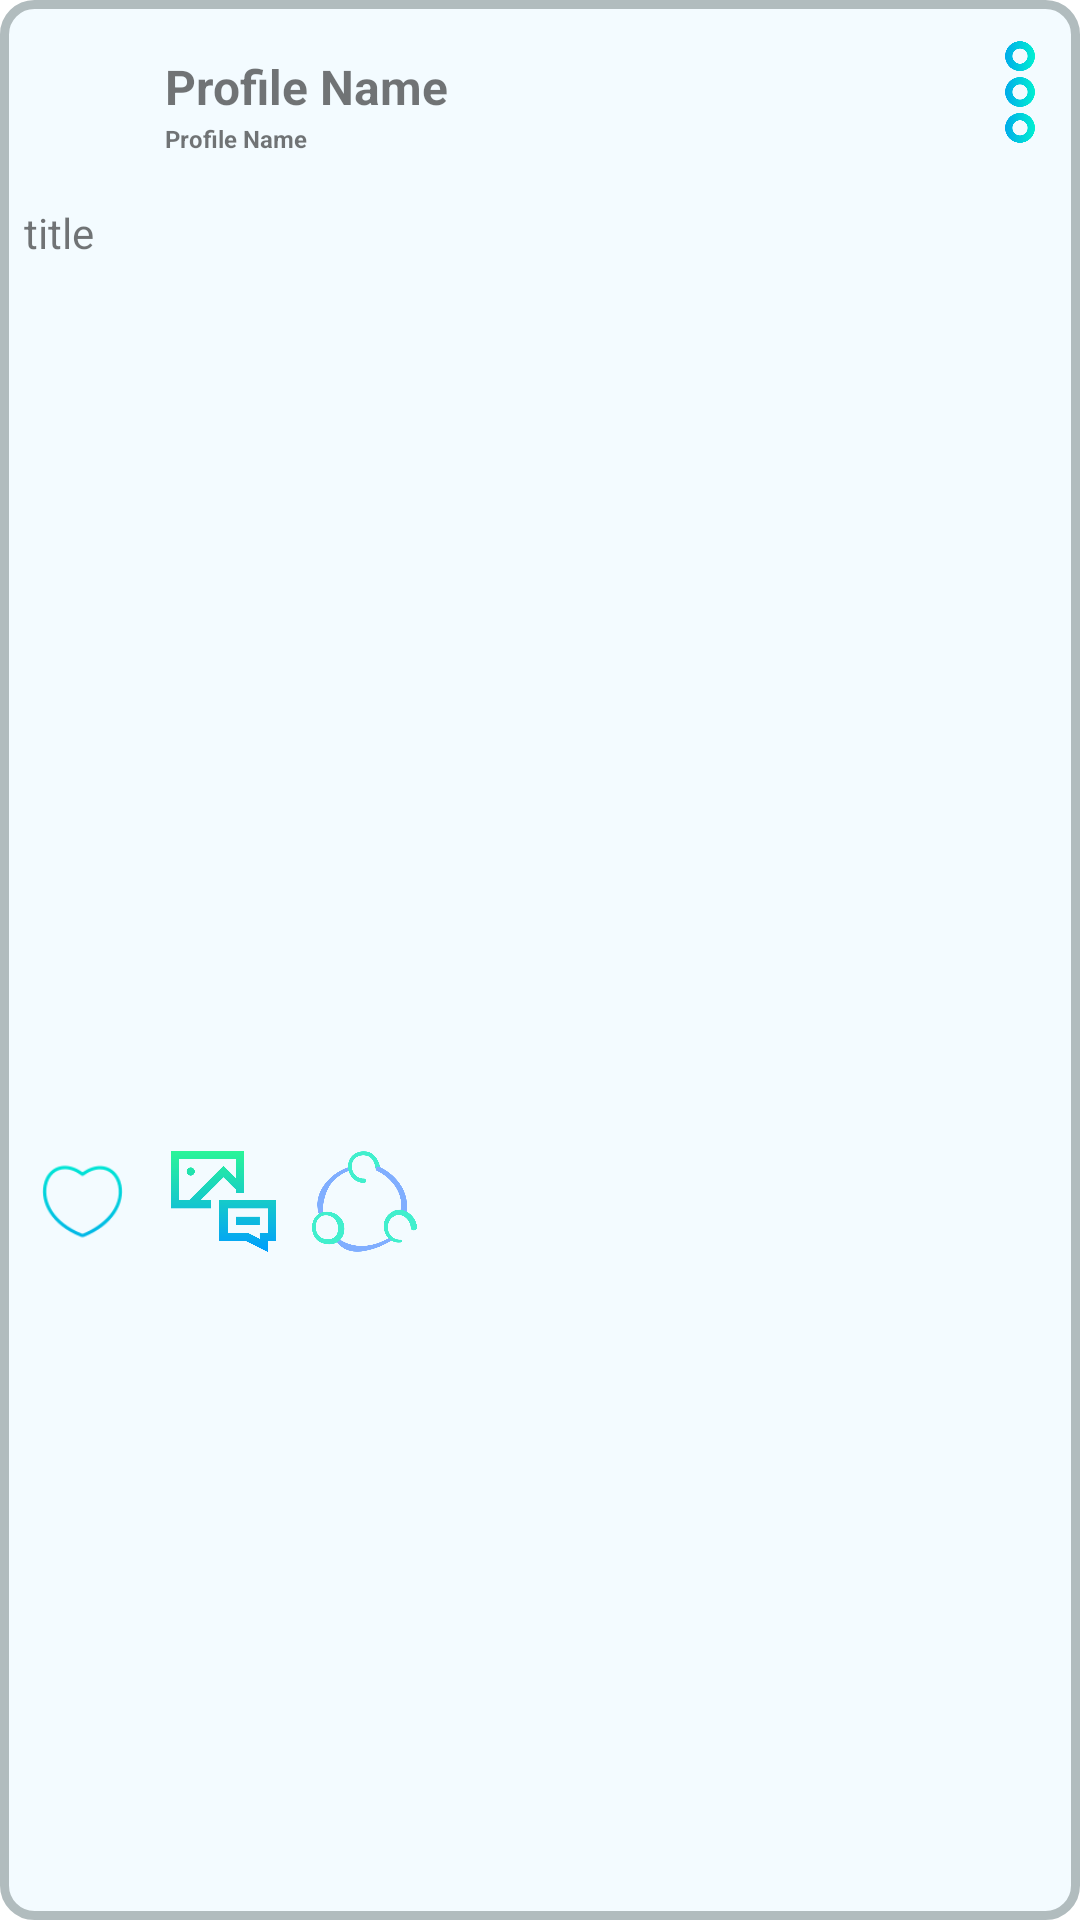

Write the Android layout XML for this screen, with the resource values it uses.
<!-- AndroidManifest.xml: application theme Theme.PetsMart -->
<!-- res/layout/activity_community.xml -->
<?xml version="1.0" encoding="utf-8"?>
<androidx.constraintlayout.widget.ConstraintLayout xmlns:android="http://schemas.android.com/apk/res/android"
    xmlns:tools="http://schemas.android.com/tools"
    android:layout_width="match_parent"
    android:layout_height="wrap_content"
    android:background="@drawable/bg_post"
    android:paddingBottom="16dp"
    android:layout_marginTop="5dp"
    android:layout_marginBottom="5dp"
    xmlns:app="http://schemas.android.com/apk/res-auto">

    <androidx.constraintlayout.widget.ConstraintLayout
        android:id="@+id/profileSection"
        android:layout_width="match_parent"
        android:layout_height="wrap_content"
        android:layout_marginTop="8dp"
        app:layout_constraintStart_toStartOf="parent"
        app:layout_constraintTop_toTopOf="parent">

        <ImageView
            android:id="@+id/image_view_profile"
            android:layout_width="35dp"
            android:layout_height="35dp"
            android:layout_margin="10dp"
            android:layout_marginTop="300dp"
            app:layout_constraintStart_toStartOf="parent"
            app:layout_constraintTop_toTopOf="parent" />

        <TextView
            android:id="@+id/text_view_profile_name"
            android:layout_width="0dp"
            app:layout_constraintLeft_toRightOf="@+id/image_view_profile"
            android:layout_height="wrap_content"
            android:layout_margin="10dp"
            android:text="Profile Name"
            android:textSize="16sp"
            android:textStyle="bold"
            app:layout_constraintTop_toTopOf="parent"
            />


        <TextView
            android:id="@+id/text_date"
            android:layout_width="0dp"
            android:layout_height="wrap_content"
            android:layout_marginHorizontal="10dp"
            android:layout_marginLeft="8dp"
            android:layout_marginTop="1dp"
            android:text="Profile Name"
            android:textSize="8sp"
            android:textStyle="bold"
            app:layout_constraintLeft_toRightOf="@+id/image_view_profile"
            app:layout_constraintTop_toBottomOf="@+id/text_view_profile_name" />

        <TextView
            android:id="@+id/text_view_date_time"
            android:layout_width="0dp"
            android:layout_height="wrap_content"
            android:layout_marginHorizontal="10dp"
            android:layout_marginTop="-100dp"
            android:layout_marginBottom="10dp"
            android:text="Date"
            app:layout_constraintLeft_toRightOf="@+id/image_view_profile"
            app:layout_constraintTop_toBottomOf="@+id/text_view_profile_name"
            />

        <ImageView
            android:id="@+id/button_more"
            android:layout_width="40dp"
            android:layout_height="40dp"
            android:layout_marginStart="0dp"
            android:src="@drawable/more"
            app:layout_constraintEnd_toEndOf="parent"
            app:layout_constraintTop_toTopOf="parent"
            app:layout_constraintBottom_toBottomOf="parent"
            tools:ignore="MissingConstraints" />

    </androidx.constraintlayout.widget.ConstraintLayout>

    <androidx.constraintlayout.widget.ConstraintLayout
        android:id="@+id/detailsSection"
        app:layout_constraintTop_toBottomOf="@+id/profileSection"
        android:layout_width="match_parent"
        android:layout_height="wrap_content"
        android:paddingLeft="8dp"
        android:paddingRight="8dp"
        android:paddingTop="15dp"
        tools:layout_editor_absoluteX="0dp"
        tools:layout_editor_absoluteY="82dp">

        <TextView
            android:id="@+id/text_view_text_title"
            android:layout_width="match_parent"
            android:layout_height="wrap_content"
            android:text="title"
            tools:layout_editor_absoluteX="0dp"
            tools:layout_editor_absoluteY="10dp"
            app:layout_constraintTop_toTopOf="parent"/>


    </androidx.constraintlayout.widget.ConstraintLayout>

    <androidx.constraintlayout.widget.ConstraintLayout
        android:id="@+id/postImageSection"
        app:layout_constraintTop_toBottomOf="@+id/detailsSection"
        android:layout_width="match_parent"
        android:layout_height="wrap_content"
        android:padding="8dp">

        <ImageView
            android:id="@+id/image_item_post_image"
            android:layout_width="match_parent"
            android:layout_height="280dp"
            app:layout_constraintTop_toTopOf="parent"

             />
    </androidx.constraintlayout.widget.ConstraintLayout>
    <androidx.constraintlayout.widget.ConstraintLayout
        android:id="@+id/commentSection"
        app:layout_constraintTop_toBottomOf="@+id/postImageSection"
        android:layout_width="match_parent"
        android:layout_height="wrap_content">
        <ImageView
            android:id="@+id/like"
            android:layout_width="35dp"
            android:layout_height="35dp"
            android:layout_marginLeft="10dp"
            android:layout_marginRight="12dp"
            android:src="@drawable/heart"
            app:layout_constraintBottom_toBottomOf="parent"
            app:layout_constraintStart_toStartOf="parent" />

        <ImageView
            android:id="@+id/comment"
            android:layout_width="35dp"
            android:layout_height="35dp"
            android:layout_marginLeft="12dp"
            android:layout_marginRight="12dp"
            android:src="@drawable/comment"
            app:layout_constraintBottom_toBottomOf="parent"
            app:layout_constraintLeft_toRightOf="@+id/like" />

        <ImageView
            android:id="@+id/share"
            android:layout_width="35dp"
            android:layout_height="35dp"
            android:layout_marginLeft="12dp"
            android:src="@drawable/share"
            app:layout_constraintBottom_toBottomOf="parent"
            app:layout_constraintLeft_toRightOf="@+id/comment" />


    </androidx.constraintlayout.widget.ConstraintLayout>

</androidx.constraintlayout.widget.ConstraintLayout>
<!-- resources referenced by this layout -->
<resources>
  <!-- drawable bg_post (drawable) -->
  <?xml version="1.0" encoding="UTF-8"?>
  <shape xmlns:android="http://schemas.android.com/apk/res/android">
      <solid android:color="#F3FBFF"/>
      <stroke android:width="3dp" android:color="#B1BCBE" />
      <corners android:radius="10dp"/>
      <padding android:left="0dp" android:top="0dp" android:right="0dp" android:bottom="0dp" />
  </shape>
  <!-- drawable comment: png bitmap (drawable, 8195 bytes) -->
  <!-- drawable heart: png bitmap (drawable, 2833 bytes) -->
  <!-- drawable more: png bitmap (drawable, 15806 bytes) -->
  <!-- drawable share: png bitmap (drawable, 27193 bytes) -->
  <style name="Theme.PetsMart" parent="Theme.MaterialComponents.DayNight.DarkActionBar">
          
          <item name="colorPrimary">@color/purple_500</item>
          <item name="colorPrimaryVariant">@color/purple_700</item>
          <item name="colorOnPrimary">@color/white</item>
          
          <item name="colorSecondary">@color/teal_200</item>
          <item name="colorSecondaryVariant">@color/teal_700</item>
          <item name="colorOnSecondary">@color/black</item>
          
          <item name="android:statusBarColor">?attr/colorPrimaryVariant</item>
          
      </style>
  <color name="purple_500">#FF6200EE</color>
  <color name="purple_700">#FF3700B3</color>
  <color name="white">#FFFFFFFF</color>
  <color name="teal_200">#FF03DAC5</color>
  <color name="teal_700">#FF018786</color>
  <color name="black">#FF000000</color>
</resources>
